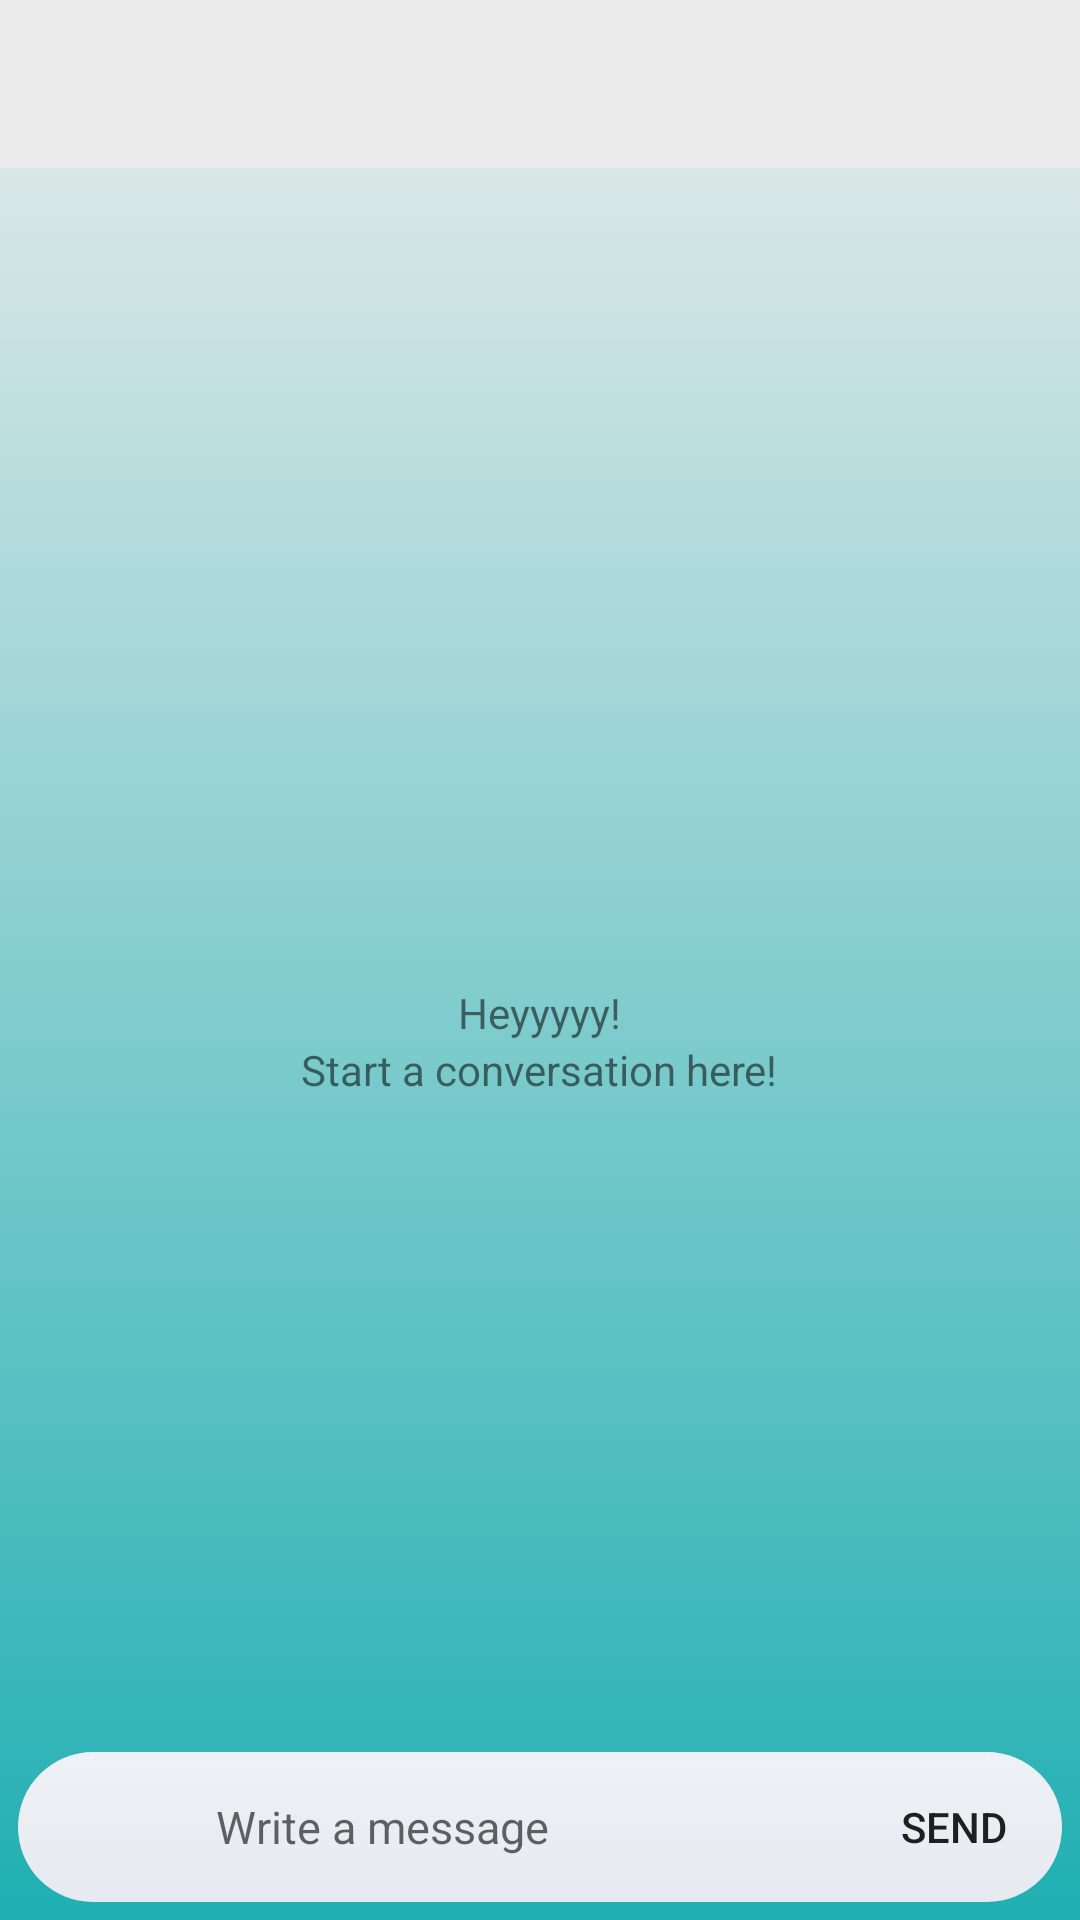

Here is an Android app screen rendered from its layout file. Give the layout XML and the strings, colors and styles it references.
<!-- AndroidManifest.xml: application theme AppTheme -->
<!-- res/layout/activity_convo.xml -->
<?xml version="1.0" encoding="utf-8"?>
<LinearLayout android:orientation="vertical"
    android:layout_width="match_parent"
    android:background="@drawable/gradient_tab"
    android:layout_height="match_parent"
    xmlns:android="http://schemas.android.com/apk/res/android"
    xmlns:tools="http://schemas.android.com/tools">
    <com.google.android.material.appbar.AppBarLayout
        android:layout_height="wrap_content"
        android:layout_width="match_parent"
        android:background="#ececec"
        android:theme="@style/AppTheme.AppBarOverlay">
    <androidx.appcompat.widget.Toolbar
        android:id="@+id/toolbarConvo"
        android:layout_width="match_parent"
        android:theme="@style/ThemeOverlay.AppCompat.Light"
        android:layout_height="?attr/actionBarSize">
    </androidx.appcompat.widget.Toolbar>
    </com.google.android.material.appbar.AppBarLayout>
    <ProgressBar
        android:visibility="gone"
        android:theme="@style/loginPageEditText"
        android:id="@+id/progressMessage"
        android:layout_marginTop="20dp"
        android:layout_gravity="center"
        android:layout_width="wrap_content"
        android:layout_height="wrap_content"/>
    <FrameLayout
        android:layout_width="match_parent"
        android:layout_height="match_parent">
        <LinearLayout
            android:orientation="vertical"
            android:layout_width="match_parent"
            android:layout_height="match_parent">
            <androidx.recyclerview.widget.RecyclerView
                android:layout_weight="1"
                android:id="@+id/messages"
                android:layout_margin="6dp"
                android:layout_width="match_parent"
                android:layout_height="match_parent">

            </androidx.recyclerview.widget.RecyclerView>

            <LinearLayout
                android:layout_margin="6dp"
                android:layout_gravity="center"
                android:background="@drawable/background_edit_text_login_page"
                android:layout_width="match_parent"
                android:layout_height="50dp">
                <ImageButton
                    android:id="@+id/addFile"
                    android:src="@drawable/ic_add"
                    android:layout_marginLeft="10dp"
                    android:layout_gravity="center"
                    android:layout_marginRight="6dp"
                    android:background="@android:color/transparent"
                    android:layout_width="40dp"
                    android:layout_height="40dp"/>
                <EditText
                    android:id="@+id/eTMessage"
                    android:gravity="left|center"
                    android:hint="Write a message"
                    android:padding="10dp"
                    android:layout_gravity="center"
                    android:background="@android:color/transparent"
                    android:theme="@style/loginPageEditText"
                    android:layout_weight="1"
                    android:textSize="15dp"
                    android:maxLines="4"
                    android:maxLength="2000"
                    android:layout_width="match_parent"
                    android:layout_height="wrap_content"/>
                <Button
                    android:id="@+id/sendMessage"
                    android:layout_marginLeft="6dp"
                    android:layout_marginRight="16dp"
                    android:background="@android:color/transparent"
                    android:layout_gravity="center"
                    android:text="SEND"
                    android:layout_width="40dp"
                    android:layout_height="40dp"/>
            </LinearLayout>
        </LinearLayout>
        <LinearLayout
            android:gravity="center"
            android:layout_gravity="center"
            android:id="@+id/init2"
            android:orientation="vertical"
            android:layout_width="match_parent"
            android:layout_height="wrap_content">
            <TextView
                android:layout_marginTop="8dp"
                android:layout_gravity="center"
                android:text="Heyyyyy!"
                android:layout_width="wrap_content"
                android:layout_height="wrap_content"/>
            <TextView
                android:layout_marginBottom="10dp"
                android:layout_gravity="center"
                android:text="Start a conversation here!"
                android:layout_width="wrap_content"
                android:layout_height="wrap_content"/>
        </LinearLayout>

    </FrameLayout>



</LinearLayout>
<!-- resources referenced by this layout -->
<resources>
  <!-- drawable background_edit_text_login_page (drawable) -->
  <?xml version="1.0" encoding="utf-8"?>
  <selector xmlns:android="http://schemas.android.com/apk/res/android">
  
      <item>
          <shape>
              <corners android:radius="30dp"/>
              <gradient android:angle="90"
                  android:startColor="#e6e9f0"
                  android:endColor="#eef1f5"
                  android:type="linear"/>
          </shape>
      </item>
  </selector>
  <!-- drawable gradient_tab (drawable) -->
  <?xml version="1.0" encoding="utf-8"?>
  <selector xmlns:android="http://schemas.android.com/apk/res/android">
  
      <item>
          <shape>
              <gradient android:angle="90"
                  android:startColor="#1FAFB2"
                  android:endColor="#ececec"
                  android:type="linear"/>
          </shape>
      </item>
  </selector>
  <style name="AppTheme.AppBarOverlay" parent="ThemeOverlay.AppCompat.Dark.ActionBar" />
  <style name="loginPageEditText" parent="@style/Theme.AppCompat.Light">
          <item name="colorAccent">#253744</item>
      </style>
  <style name="AppTheme" parent="Theme.AppCompat.Light.NoActionBar">
          
          <item name="colorPrimary">@color/colorPrimary</item>
          <item name="colorPrimaryDark">@color/colorLoginBackground</item>
          <item name="colorAccent">@color/colorAccent</item>
      </style>
  <color name="colorPrimary">#008577</color>
  <color name="colorLoginBackground">#ececec</color>
  <color name="colorAccent">#D81B60</color>
</resources>
